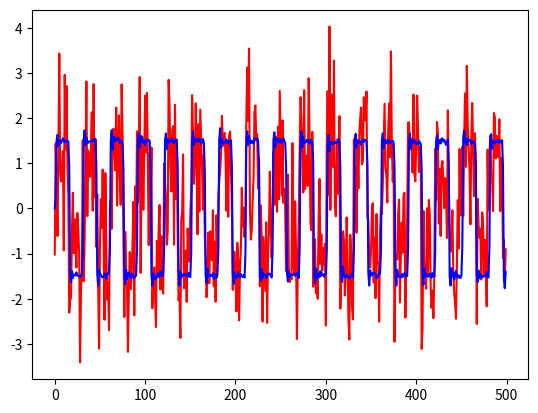

Write the Python code that produced this figure.
'''
Created on 26 sie 2019

[redacted]
'''

import numpy as np
import matplotlib.pyplot as plt
from array import array
#from scipy.signal import butter, lfilter

import scipy.signal as signal


dur = 5
# duża cz. próbkowania sygnału udającego sygnał analogowy
fsamp = 100e3
fsig = 3.3333333
lng = int(dur * fsamp)


t = np.arange(0, lng) / fsamp

sig = 1/5 * np.sign(np.sin(t * 2 * np.pi * fsig))
sig = 1.1 * np.sign(np.sin(t * 2 * np.pi * fsig))

noise = np.random.randn(lng)

sig1 = noise + sig

if False:
    np.std(sig)/np.std(noise)

q = 1000
sampSeq = np.arange(0, lng, q)

# próbkowanie bez filtra
sig2 = sig1[sampSeq]

if False:
    sig1.size // sig2.size

b, a = signal.butter(5, .8 / q)

# próbkowanie z filtrem
sig2ft = signal.lfilter(b, a, sig1)[sampSeq]
gn = np.std(sig2) / np.std(sig2ft)
sig2ft = gn * sig2ft


plt.plot(sig2, 'r-', sig2ft, 'b-')
#plt.axis('tight')
plt.show()



